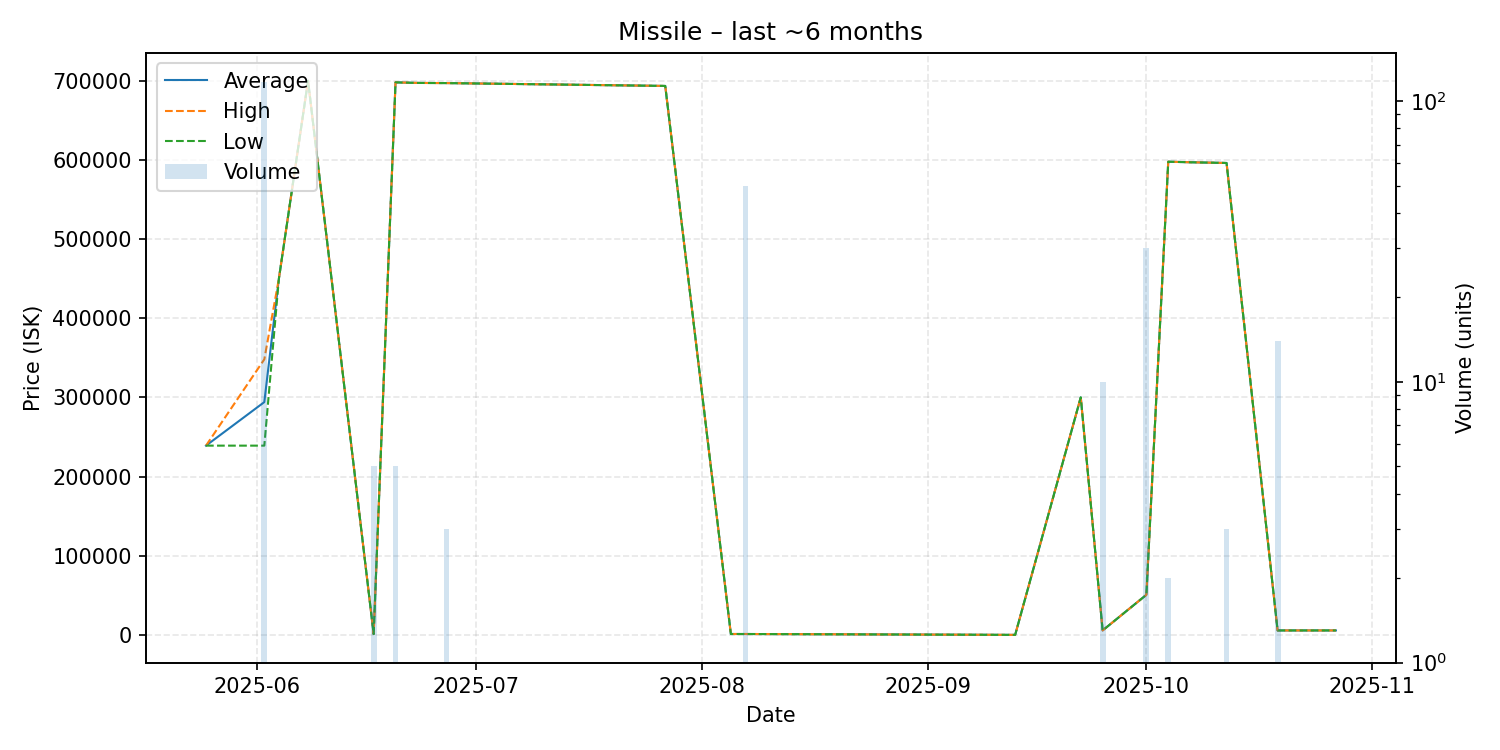

Source data for this figure (header and first rows):
date, average, highest, lowest, order_count, volume
2025-05-25, 239000, 239000, 239000, 1, 1
2025-06-02, 294000, 348000, 239000, 6, 117
2025-06-04, 449900, 449900, 449900, 1, 1
2025-06-08, 699900, 699900, 699900, 1, 1
2025-06-17, 1000, 1000, 1000, 1, 5
2025-06-20, 697800, 697800, 697800, 1, 5
2025-06-23, 697100, 697100, 697100, 1, 1
2025-06-27, 696900, 696900, 696900, 1, 3
2025-07-27, 693300, 693300, 693300, 1, 1
2025-08-05, 1100, 1100, 1100, 1, 1
2025-08-07, 1102, 1110, 1100, 2, 50
2025-09-13, 1.0, 1.0, 1.0, 1, 1
2025-09-22, 300000, 300000, 300000, 1, 1
2025-09-25, 5599, 5599, 5599, 1, 10
2025-10-01, 50600, 50600, 50600, 1, 30
2025-10-04, 597600, 597600, 597600, 1, 2
2025-10-07, 596900, 596900, 596900, 1, 1
2025-10-12, 596000, 596000, 596000, 1, 3
2025-10-19, 5599, 5599, 5599, 1, 14
2025-10-27, 5599, 5599, 5599, 1, 1
